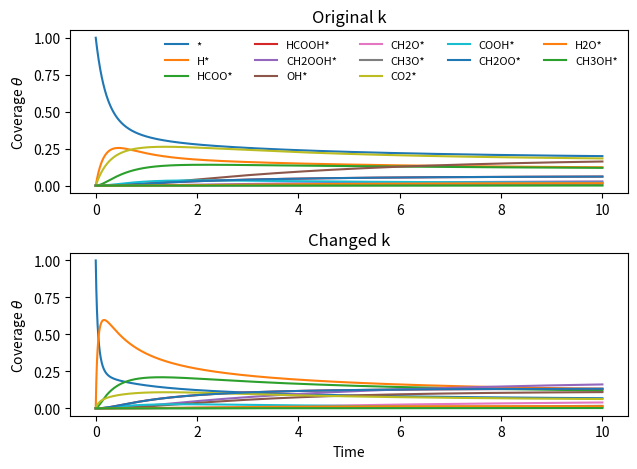
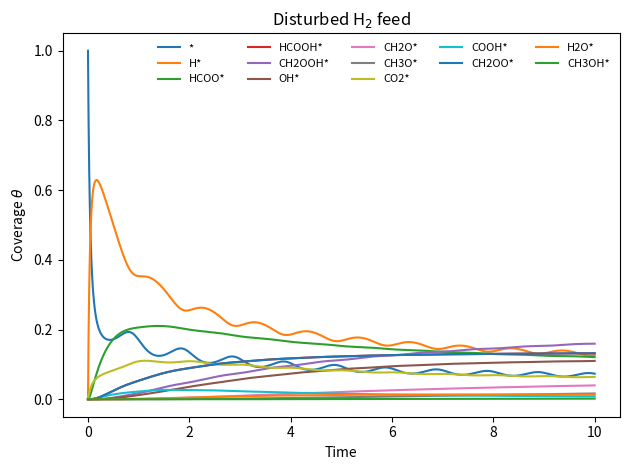

These figures' Python source, in order:
#!/usr/bin/env python
# coding: utf-8

# # Basic generator for a function describing a MKM reaction system
# 
# >__Modules used in this example:__ NumPy, SciPy, Matplotlib
# 
# >__Limitations:__ Mean-field approximation, elementary reaction steps, no mass transfer limitation
# 
# ## The reaction system
# 
# See the following reaction system for the hydrogenation of CO$_2$ into CO and CH$_3$OH.
# 
# <br>
# 
# $$
# \begin{align}
#     \text{H$_2$ (g)} + 2∗ &\rightleftharpoons 2\text{H}^∗\tag{0}\\
#     \text{CO}_2 + \text{H}^* &\rightleftharpoons \text{HCOO}^∗\tag{1}\\
#     \text{HCOO}^∗ + \text{H}^* &\rightleftharpoons \text{HCOOH}^∗ + ∗\tag{2}\\
#     \text{HCOOH}^∗ + \text{H}^* &\rightleftharpoons \text{CH$_2$OOH} + ∗\tag{3}\\
#     \text{CH$_2$OOH}^∗ + * &\rightleftharpoons \text{CH$_2$O}^* + \text{OH}^∗\tag{4}\\
#     \text{OH}^∗ + \text{H}* &\rightleftharpoons \text{H$_2$O}^* + ∗\tag{5}\\
#     \text{CH$_2$O}^∗ + \text{H}* &\rightleftharpoons \text{CH$_3$O}^* + ∗\tag{6}\\
#     \text{CH$_3$O}^∗ + \text{H}* &\rightleftharpoons \text{CH$_3$OH}^* + ∗\tag{7}\\
#     \text{CO$_2$ (g)} + * &\rightleftharpoons \text{CO$_2$}^* + ∗\tag{8}\\
#     \text{CO$_2$}^∗ + \text{H}* &\rightleftharpoons \text{COOH}^* + ∗\tag{9}\\
#     \text{COOH}^∗ &\rightleftharpoons \text{CO (g)} + \text{OH}^∗\tag{10}\\
#     \text{CHOO}^∗ + \text{H}^* &\rightleftharpoons \text{CH$_2$OO}^* + ∗\tag{11}\\
#     \text{CH$_2$OO}^∗ + \text{H}^* &\rightleftharpoons \text{CH$_2$OOH}^* + ∗\tag{12}\\
#     \text{H$_2$O}^∗ &\rightleftharpoons \text{H$_2$O (g)} + ∗\tag{13}\\
#     \text{CH$_3$OH}^∗ &\rightleftharpoons \text{CH$_3$OH (g)} + ∗\tag{14}\\
# \end{align}
# $$
# 
# <br>
# 
# We can express the reaction rate for each of these equilibrium reactions by simple elementary steps, such as:
# 
# <br>
# 
# $$
# \begin{align}
#     r_0 &= k_{0,0} \, \theta_\text{∗}^2  \, p_\text{H$_2$}      - k_{1,0} \, \theta_\text{H}^2\\
#     r_1 &= k_{0,1} \, \theta_\text{∗}    \, p_\text{CO$_2$}     - k_{1,1} \, \theta_\text{CHOO}\\
#     \vdots & \\
#     r_{14} &= k_{0,14} \, \theta_\text{CH$_3$OH}   \,           - k_{1,14} \, p_\text{CH$_3$OH}\\
# \end{align}
# $$
# 
# <br>
# 
# Of which $k_{0, i}$ is the reaction constant for the forwards reaction of equilibrium step $i$ and $k_{1, i}$ is that of the backwards reaction.
# 
# <br>
# 
# $$
# \begin{equation}
# k = 
# \begin{bmatrix}
#     k_{0,0} & k_{0,1} & \ldots & k_{0,14} \\
#     k_{1,0} & k_{1,1} & \ldots & k_{1,14}
# \end{bmatrix}
# \end{equation}
# $$
# 
# <br>
# 
# To later on solving the change of a surface species, one would simply obtain the sum of these reaction rates (multiplied with respective stoichiometric constant) for which it partakes.
# 
# <br>
# 
# $$
# \begin{equation}
#     \dfrac{\partial \theta_\text{H}}{\partial t} = 2 r_0 - r_1 - r_2 - r_3 - r_5 - r_6 - r_7 - r_9 - r_{11} - r_{12}
# \end{equation}
# $$
# 
# <br>
# 
# Manually writing a function describing this system could be quite a tedious task, especially as it would have to be redone everytime the definiton of the system changes. It would therefore be of interest to instead have a function which can construct this function based on a few parameters.
# 
# Given that we can express all the reactions and their rates as elementary steps, only the stoichiometery of the species is needed to construct an expression of this reaction system. For example, the rate expression $r_0$ and the change in $\theta_\text{H}$ evaluated for $r_0$ can be expressed as:
# 
# <br>
# 
# $$
# \begin{align}
#     r_0 &= k_{0,0} \, \theta_\text{∗}^{\nu_{*, 0}} \, p_{H2}^{\nu_{H2}, 0} - k_{1,0} \, \theta_H^{\nu_{H^*}, 0}\\
#     \left. \dfrac{\partial \theta_\text{H}}{\partial t} \right|_{r = r_0} &= \nu_{\text{H}, 0} \, r_0
# \end{align}
# $$
# 
# 
# <br>
# 
# As such, all we need is the stoichiometry, reaction constants and initial conditions in order to solve the problem. The variables we will look at belongs to two domains, the coverage by surface species ($x_\theta$) and the partial pressure of the gases ($x_p$), who together form the all the variables of the system ($x$).
# 
# <br>
# 
# $$
# \begin{equation}
# x_\theta = 
# \begin{bmatrix}
#     \theta_\text{∗} & \theta_\text{H} & \theta_\text{CHOO} & \theta_\text{CHOOH} & \theta_\text{CH$_2$OOH} & \theta_\text{OH} & \theta_\text{CH$_2$O} & \theta_\text{CH$_3$O} & \theta_\text{CO$_2$} & \theta_\text{COOH} & \theta_\text{CH$_2$OO} & \theta_\text{H$_2$O} & \theta_\text{CH$_3$OH}\\
# \end{bmatrix}
# \end{equation}
# $$
# 
# $$
# \begin{equation}
# x_p = 
# \begin{bmatrix}
#     p_\text{H$_2$} & p_\text{CO$_2$} & p_\text{CO} & p_\text{H$_2$O} & p_\text{CH$_3$OH} \\
# \end{bmatrix}
# \end{equation}
# $$
# 
# $$
# \begin{equation}
# x = 
# \begin{bmatrix}
#     x_\theta & x_p
# \end{bmatrix}
# \end{equation}
# $$
# 
# <br>
# 
# Based on equation (0) to (14), we can construct the following stoichiometry matrix ($S$), for which the rows correspond to $x$ and columns to $r$.
# 
# <br>
# 
# $$
# \begin{equation}
#     S =
#     %r_0 & r_1 & r_2 & r_3 & r_4 & r_5 & r_6 & r_7 & r_8 & r_9 & r_{10} & r_{11} & r_{12} & r_{13} & r_{14}\\
# %\begin{array}{c*{15}}
# \begin{bmatrix}
#     -2 &  0 &  1 &  1 & -1 &  1 &  1 &  1 & -1 &  1 &  0 &  1 &  1 &  1 &  1\\
#      2 & -1 & -1 & -1 &  0 & -1 & -1 & -1 &  0 & -1 &  0 & -1 & -1 &  0 &  0\\
#      0 &  1 & -1 &  0 &  0 &  0 &  0 &  0 &  0 &  0 &  0 & -1 &  0 &  0 &  0\\
#      0 &  0 &  1 & -1 &  0 &  0 &  0 &  0 &  0 &  0 &  0 &  0 &  0 &  0 &  0\\
#      0 &  0 &  0 &  1 & -1 &  0 &  0 &  0 &  0 &  0 &  0 &  0 &  1 &  0 &  0\\
#      0 &  0 &  0 &  0 &  1 & -1 &  0 &  0 &  0 &  0 &  1 &  0 &  0 &  0 &  0\\
#      0 &  0 &  0 &  0 &  1 &  0 & -1 &  0 &  0 &  0 &  0 &  0 &  0 &  0 &  0\\
#      0 &  0 &  0 &  0 &  0 &  0 &  1 & -1 &  0 &  0 &  0 &  0 &  0 &  0 &  0\\
#      0 &  0 &  0 &  0 &  0 &  0 &  0 &  0 &  1 & -1 &  0 &  0 &  0 &  0 &  0\\
#      0 &  0 &  0 &  0 &  0 &  0 &  0 &  0 &  0 &  1 & -1 &  0 &  0 &  0 &  0\\
#      0 &  0 &  0 &  0 &  0 &  0 &  0 &  0 &  0 &  0 &  0 &  1 & -1 &  0 &  0\\
#      0 &  0 &  0 &  0 &  0 &  1 &  0 &  0 &  0 &  0 &  0 &  0 &  0 & -1 &  0\\
#      0 &  0 &  0 &  0 &  0 &  0 &  0 &  1 &  0 &  0 &  0 &  0 &  0 &  0 & -1\\
#     -1 &  0 &  0 &  0 &  0 &  0 &  0 &  0 &  0 &  0 &  0 &  0 &  0 &  0 &  0\\
#      0 & -1 &  0 &  0 &  0 &  0 &  0 &  0 & -1 &  0 &  0 &  0 &  0 &  0 &  0\\
#      0 &  0 &  0 &  0 &  0 &  0 &  0 &  0 &  0 &  0 &  1 &  0 &  0 &  0 &  0\\
#      0 &  0 &  0 &  0 &  0 &  0 &  0 &  0 &  0 &  0 &  0 &  0 &  0 &  1 &  0\\
#      0 &  0 &  0 &  0 &  0 &  0 &  0 &  0 &  0 &  0 &  0 &  0 &  0 &  0 &  1\\
# \end{bmatrix}
# %\end{array}
# \end{equation}
# $$

# As this can be quite a labourious task for larger systems (with a high risk of making mistakes), we may instead opt for defining a function which can construct it for us. The input parameters to this function could then be a list declaring the variables of the system (and in which order we would like them listed in the resulting stoichiometry matrix) and a list of the reaction expressions. In the reaction expressions, we'll use `+` as the delimiter between the different species and `->` to separate the reactant and product. 

# In[1]:


vars_chem = ["*", "H*", "HCOO*", "HCOOH*", "CH2OOH*", "OH*", "CH2O*", 
             "CH3O*", "CO2*", "COOH*", "CH2OO*", "H2O*", "CH3OH*", 
             "H2 (g)", "CO2 (g)", "CO (g)", "H2O (g)", "CH3OH (g)"]

reactions = ["H2 (g) + 2* -> 2H*",
             "CO2 (g) + H* -> HCOO*",
             "HCOO* + H* -> HCOOH* + *",
             "HCOOH* + H* -> CH2OOH* + *",
             "CH2OOH* + * -> CH2O* + OH*",
             "OH* + H* -> H2O* + *",
             "CH2O* + H* -> CH3O* + *",
             "CH3O* + H* -> CH3OH* + *",
             "CO2 (g) + * -> CO2*",
             "CO2* + H* -> COOH* + *",
             "COOH* -> CO (g) + OH*",
             "HCOO* + H* -> CH2OO* + *",
             "CH2OO* + H* -> CH2OOH* + *",
             "H2O* -> H2O (g) + *",
             "CH3OH* -> CH3OH (g) + *",
            ]


# It then becomes a simple task of using regex in order to split the expression into its constituent variables and to check for their stoichiometry factor, as done for example, in the `constr_stoichio()` function below. In this case, the `constr_stoichio()` is only used to construct the stoichiometry matrix so information such as reversibility of the reaction is not of interest. However, if incorporated with another function which solves for instance reaction constants, then one would perhaps like to include additional parameters such as denoting `<->` for reversible reaction or such.

# In[2]:


import re

def constr_stoichio(lst_var, lst_react):
    stoichio_m = np.zeros((len(lst_var), len(lst_react)), dtype=np.int8)
    
    react_split = []
    for i, reaction in enumerate(lst_react):
        reaction = list(filter(None, re.split(r"\+| (->)", reaction)))
        reaction = [i.strip() for i in reaction]
        react_split.append(reaction) 
    
    for react_nr, reaction in enumerate(react_split):
        left_side = True
        
        for react_var in reaction:
            if react_var == "->":
                left_side = False
            else:
                try:
                    str_nu = re.match(r'\d+', react_var).group()
                    nu = int(str_nu)
                    react_var = react_var[len(str_nu):]
                except:
                    nu = 1

                if left_side == True:
                    nu = nu * -1

                try:
                    stoichio_idx = lst_var.index(react_var)
                    stoichio_m[stoichio_idx, react_nr] = nu
                except:
                    print(react_var 
                          + " doesn't exist in the list of variables.\n" \
                          + "Reaction " + str(react_nr) \
                          + " is potentially incorrect.\n" \
                          + str(lst_react[react_nr]) \
                          )
    
    return stoichio_m


# We might also want to check that the original expressions were correctly balanced. In the reaction system of this example, the number of surface sites remain constant. As such, we would expect to be able to solve $A x = 0$ for the surface species and sites, ergo a null space should exist for the part of the matrix composed of the surface species. We could then do the following test (making sure to exclude the gas species):

# In[3]:


import numpy as np
from scipy.linalg import null_space

calc_stoichio = constr_stoichio(vars_chem, reactions)
null_space(calc_stoichio[:-5,:]).any()


# So, here we have the class `BasicReactionModel` which we will use in order to solve our reaction system. In order to initialize an instance, we will need to supply reaction rate constants and a stoichiometry matrix (which we previously obtained from `constr_stoichio`). Note that as it is a class, we can easily setup several instances of reaction systems who are closed off from each other.
# 
# The concept of `BasicReactionModel` is as follows: the forwards and backwards reaction rates () are defined by equation $\text{(r.1)}$ and $\text{(r.2)}$, resulting in a vector, $\pmb{r}$, containing the net forward rate, equation$\text{(r.3)}$. A matrix multiplication between the stoichiometry matrix $\pmb{S}$ and the rate vector $\pmb{r}$ results in a matrix consisting of the differential for each variable in regards to every reaction step.
# 
# <br>
# 
# $$
# \begin{align}
# r_{i, \text{f}} &= k_{i, \text{f}} \underset{j=1}{\overset{n}{\prod}} \mid f(\nu_{i, j})\mid & 
# f(\nu_{i, j}) = \left\{
#     \begin{array}{ll}
#         x_i^{\mid \nu_{i, j} \mid } & \nu_{i, j} < 0 \\
#         1 & \text{else}
#     \end{array}
# \right. \tag{r.1}\\
# r_{i, \text{b}} &= k_{i, \text{b}} \underset{j=1}{\overset{n}{\prod}} \mid g(\nu_{i, j})\mid & 
# g(\nu_{i, j}) = \left\{
#     \begin{array}{ll}
#         x_i^{\mid \nu_{i, j} \mid } & \nu_{i, j} > 0 \\
#         1 & \text{else}
#     \end{array}
# \right. \tag{r.2}\\
# &\\
# \pmb{r} &= r_{\text{f}} - r_{\text{b}} \tag{r.3}\\
# &\\
# \dfrac{\partial \pmb{x}}{\partial t} &= \pmb{S} \, \pmb{r} \tag{r.4}
# \end{align}
# $$
# 
# <br>
# 
# While the stoichiometry matrix is conventionally written as above with variables in the row dimension and reactions in the column, `BasicReactionModel` instead utilises the transponate of this matrix in order to gain a more simple calculation.
# 
# To preserve constant terms (perhaps partial pressures) as constants, an additional vector `const_term` can be supplied to the class instance, declaring the variable as constant (`True`) or not (`False`). If `const_term` is given as $C(x_i)$, then one may express it as:
# 
# <br>
# 
# $$
# C(x_i) = \text{True} \Rightarrow \dfrac{\partial x_i}{\partial t} = 0
# $$

# In[4]:


class BasicReactionModel:
    """
    Constructs a reaction model to be used in microkinetic modelling.
    
    To define a reaction system, a stoichiometry matrix must be given during the
    initialisation of the class instance as well as a list of reaction rate 
    constants. If one or more variables are to be treated as constants, then the
    optional argument const_term must be given.
    
    Parameters
    ----------
    const_react : numpy array
      The constant terms (e.g reaction rate constant) of the forward (row 0) and 
      backward reaction (row 1) of the net reaction (col).
    stoichi : numpy array
      The stoichiometry matrix of the reaction system for the reactions 
      (row) and species (col).
    exp : numpy array
      The exponents of the reaction terms (col) at different reactions (row)
    const_term : numpy array
      1D Boolean array, defines which reaction terms that are set as 
      constants (True) and variables (False). Defaults to no constants. 
    forwM : numpy array
      2D Boolean array, signifying variables used for the forward reaction.
    backM : numpy array
      2D Boolean array, signifying variables used for the backward reaction.
    """

    def __init__(self,
                 const_react : np.array,
                 stoichi : np.array,
                 const_term={},
                 ):
        
        self.stoichio(stoichi)
        
        if const_term is self.__init__.__defaults__[0]:
            const_term = np.array([False] * self.stoichi.shape[1])
        
        if const_react.shape[1] != self.stoichi.shape[0]:
            if max(const_react.shape) == self.stoichi.shape[0]:
                const_react = const_react.T
            else:
                raise ValueError('Dimension mismatch between const_react                                   and stoichi')
        
        self.const = const_term
        self.react_const(const_react)
    
    def stoichio(self, stoichi):
        self.stoichi = stoichi.T
        self.exp = np.abs(self.stoichi[:])
        self.forwM = self.stoichi < 0
        self.backM = self.stoichi > 0
    
    def react_const(self, const_react):
        self.forwC = const_react[0, :]
        self.backC = const_react[1, :]

    def reaction(self, t, x):
        '''
        Solves dx/dt given the, for the class instance, predefined stoichiometry
        matrix and reaction rate constants.
        
        It is intended to be used together with an ODE solver such as SciPy's
        solve_ivp.        
        '''
        
        terms = (x * np.ones(self.stoichi.shape)) ** self.exp
        
        forw_r = self.forwC * np.prod(terms, where=self.forwM, axis=1)
        back_r = self.backC * np.prod(terms, where=self.backM, axis=1)

        dx = self.stoichi.T @ (np.abs(forw_r) - np.abs(back_r))
        dx[self.const] = 0

        return dx


# Given that we now have the `BasicReactionModel` class, `constr_stoichio` function and the lists of variables and reaction steps (`vars_chem` and `reactions`), we are now ready to define the reaction system.

# In[5]:


# Define starting conditions, setting 100% of sites as unoccupied
surf0 = [1] + [0] * (len(vars_chem) - 6)
# And pressures to some arbitrary pressure '1'
gas0 = [1] * 5
x0 = surf0 + gas0

# Some made up reaction rate constants, simply set to 1
k = np.array([[1] * len(reactions)]*2)

# Setting the formation of CO, H2O and CH3OH as irreversible by setting the
# reaction rate constants for their backwards reaction to 0
ir = ["CO (g)", "H2O (g)", "CH3OH (g)"]
ir_idx = [i for x in ir for i in range(len(reactions)) if x in reactions[i]]
k[1, ir_idx] = 0

# Likewise, we'll allow the surface species to vary in coverage but set the
# partial pressures of the gases as constant
constant_term = [False] * len(surf0) + [True] * len(gas0)

# Obtain the stoichiometry matrix
stoichi = constr_stoichio(vars_chem, reactions)

# Define the reaction system
TestModel = BasicReactionModel(k,
                               stoichi=calc_stoichio,
                               const_term=constant_term,
                               )


# Except the already imported numpy, we'll also need to import SciPy as we wish to use its initial value ODE solver `scipy.integrate.solve_ivp`. While we are at it, we'll also import matplotlib so that we can plot the results in the end.

# In[6]:


import scipy
from scipy.integrate import odeint

#%matplotlib widget
get_ipython().run_line_magic('matplotlib', 'inline')
import matplotlib.pyplot as plt


# After defining the time span and error tolerance, we can then run the ODE solver. For this example, we'll use the default Runge-Kutta 45 solver.

# In[7]:


# Setting time span for the IVP ODE solver
t_span = [0, 10]

# ... and error tolerance
res = 1.0e-12
AbsTol = [res] * len(vars_chem)
RelTol = res

ans1 = scipy.integrate.solve_ivp(TestModel.reaction, 
                                 t_span, 
                                 x0, 
                                 rtol=RelTol, 
                                 atol=AbsTol,
                                 )


# While we could create a new instance if we would like to change a parameter of the model (for instance the reaction constants), we may also modify the existing one.
# 
# For this example, let's increase the rate constant of the dissociative adsorption of H$_2$ from the previous 1 to 10.

# In[8]:


# Let's change the rate constant for the dis. ads. of H2
k[0, 0] = 10
TestModel.react_const(k)

ans2 = scipy.integrate.solve_ivp(TestModel.reaction, 
                                 t_span, 
                                 x0,
                                 rtol=RelTol, 
                                 atol=AbsTol,
                                 )


# And we may now observe the change in reaction behaviour.

# In[9]:


plt.close(0)
fig = plt.figure(0)

ax1 = fig.add_subplot(2, 1, 1)
ax1.set_title('Original k')
ax1.set_ylabel('Coverage ' + r'$\theta$')
for i, name in enumerate(vars_chem[:-5]):
    ax1.plot(ans1.t, ans1.y[i], label=name)

ax2 = fig.add_subplot(2, 1, 2)
ax2.set_title('Changed k')
ax2.set_xlabel('Time')
ax2.set_ylabel('Coverage ' + r'$\theta$')
for i, name in enumerate(vars_chem[:-5]):
    ax2.plot(ans2.t, ans2.y[i], label=name)

h, a = ax1.get_legend_handles_labels()
ax1.legend(handles=h, loc="upper right", 
           ncol=int(np.ceil(len(vars_chem[:-5])/3)),
           frameon=False, fontsize=8
           )

fig.tight_layout();


# While this function works for surface reactions, additional work is needed in order to solve liquid and gas phase reactions as parameters such as total volume and volume change is not included. Furthermore, aspects such as mass transfer is also not accounted for. While one could redefine the `reaction` function of `BasicReactionModel`, an alternative is to define additional functions which modifies the input/output in order to account for these additional factors. 
# 
# As an example, let's define the function `stim_sin` which allows us to periodically vary one of the parameters using a sinus function.

# In[10]:


def stim_sin(t, x, func, const):
    '''
    Varies one or more input arguments to a function func with a sinus function.
    
    Its intended use is to add a stimulus function to a function to be solved by
    ODE solver.
    
    func : function
        function describing the ODE system. func(t, x)
    const : list
        The coefficient and constant term of the sinus function.
        x_stim[0] = x[0] * np.sin(const[0, 0] * t + const[0, 1])
        If const[i, 0] = 0, then x_stim[i] = x[i]
    '''
    
    x_stim = [term[0] * np.sin(term[1] * t + term[2]) + x[i] 
              if term[0] != 0 
              else x[i] 
              for i, term in enumerate(const)]
    
    return func(t, x_stim)


# Let us now see how the system behaves if the H$_2$ feed were perturbed by this sinus function.

# In[11]:


period = 1
mod_gas = "H2 (g)"
idx_mod_gas = vars_chem.index(mod_gas)
stim_const = np.array([[.0] * 3] * len(x0))
stim_const[idx_mod_gas, 0] = x0[vars_chem.index(mod_gas)] / 2
stim_const[idx_mod_gas, 1] = 2 * np.pi * (1 / period)

ans3 = scipy.integrate.solve_ivp(stim_sin, 
                                 t_span, 
                                 x0,
                                 args=[TestModel.reaction, stim_const],
                                 rtol=RelTol, 
                                 atol=AbsTol,
                                 )

plt.close(1)
fig = plt.figure(1)

ax = fig.add_subplot(1, 1, 1)
ax.set_title(r'Disturbed H$_2$ feed')
ax.set_ylabel('Coverage ' + r'$\theta$')
ax.set_xlabel('Time')
for i, name in enumerate(vars_chem[:-5]):
    ax.plot(ans3.t, ans3.y[i], label=name)

h, a = ax.get_legend_handles_labels()
ax.legend(handles=h, loc="upper right", 
          ncol=int(np.ceil(len(vars_chem[:-5])/3)),
          frameon=False, fontsize=8
          )

fig.tight_layout();

